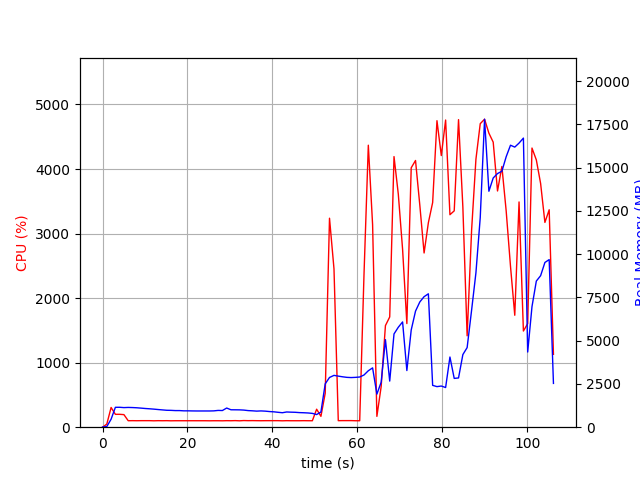

The file beside this chart, header and first rows:
elapsed_time, nproc, cpu, mem_real, mem_virtual
3.695487976074219e-05, 1, 0.0, 8.871, 2073
1.006, 1, 48.7, 38.65, 609
2.014, 1, 305.6, 461.1, 4415
3.022, 1, 199.4, 1149, 5185
4.029, 1, 199.6, 1151, 5185
5.036, 1, 194.7, 1132, 5185
6.043, 1, 100.3, 1143, 5185
7.051, 1, 101.2, 1135, 5185
8.058, 1, 100.3, 1123, 5185
9.066, 1, 101.2, 1103, 5185
10.07, 1, 101.3, 1081, 5185
11.08, 1, 101.3, 1064, 5185
12.09, 1, 99.1, 1044, 5185
13.1, 1, 101.1, 1021, 5185
14.11, 1, 100.1, 999.7, 5185
15.11, 1, 101.2, 978.3, 5185
16.12, 1, 99.1, 973.4, 5185
17.13, 1, 100.2, 960.4, 5185
18.14, 1, 100.2, 960.4, 5185
19.15, 1, 100.1, 945.8, 5185
20.16, 1, 100.2, 945.8, 5185
21.16, 1, 100.2, 940.9, 5185
22.17, 1, 100.1, 938, 5185
23.18, 1, 100.1, 938, 5185
24.19, 1, 100.1, 938, 5185
25.2, 1, 99.2, 938, 5185
26.21, 1, 100.1, 944, 5185
27.22, 1, 100.1, 970, 5233
28.23, 1, 99.1, 963.9, 5233
29.24, 1, 101.1, 1107, 5393
30.24, 1, 100.1, 1007, 5393
31.25, 1, 102.0, 1006, 5393
32.26, 1, 99.0, 1002, 5393
33.27, 1, 103.0, 988.8, 5393
34.28, 1, 101.1, 959.9, 5393
35.29, 1, 102.0, 947.3, 5393
36.3, 1, 101.0, 929.3, 5393
37.31, 1, 100.1, 941.1, 5393
38.32, 1, 101.0, 928.1, 5393
39.33, 1, 101.2, 904.5, 5393
40.34, 1, 101.2, 889.3, 5393
41.35, 1, 101.1, 860.8, 5393
42.36, 1, 99.1, 837.0, 5393
43.36, 1, 101.1, 879.6, 5393
44.37, 1, 100.1, 868.7, 5393
45.38, 1, 100.1, 861.7, 5393
46.39, 1, 100.1, 843.5, 5393
47.4, 1, 101.2, 835.2, 5393
48.41, 1, 100.2, 822.3, 5393
49.42, 1, 100.1, 798.3, 5393
50.42, 1, 278.6, 731.2, 5423
51.43, 1, 168.4, 877.5, 5728
52.44, 1, 525.7, 2506, 12226
53.46, 1, 3238, 2875, 12226
54.51, 1, 2452, 2996, 12423
55.52, 1, 101.1, 2953, 12423
56.53, 1, 102.0, 2914, 12423
57.54, 1, 102.0, 2881, 12423
58.55, 1, 102.1, 2869, 12423
59.56, 1, 100.1, 2881, 12423
... 46 more rows
